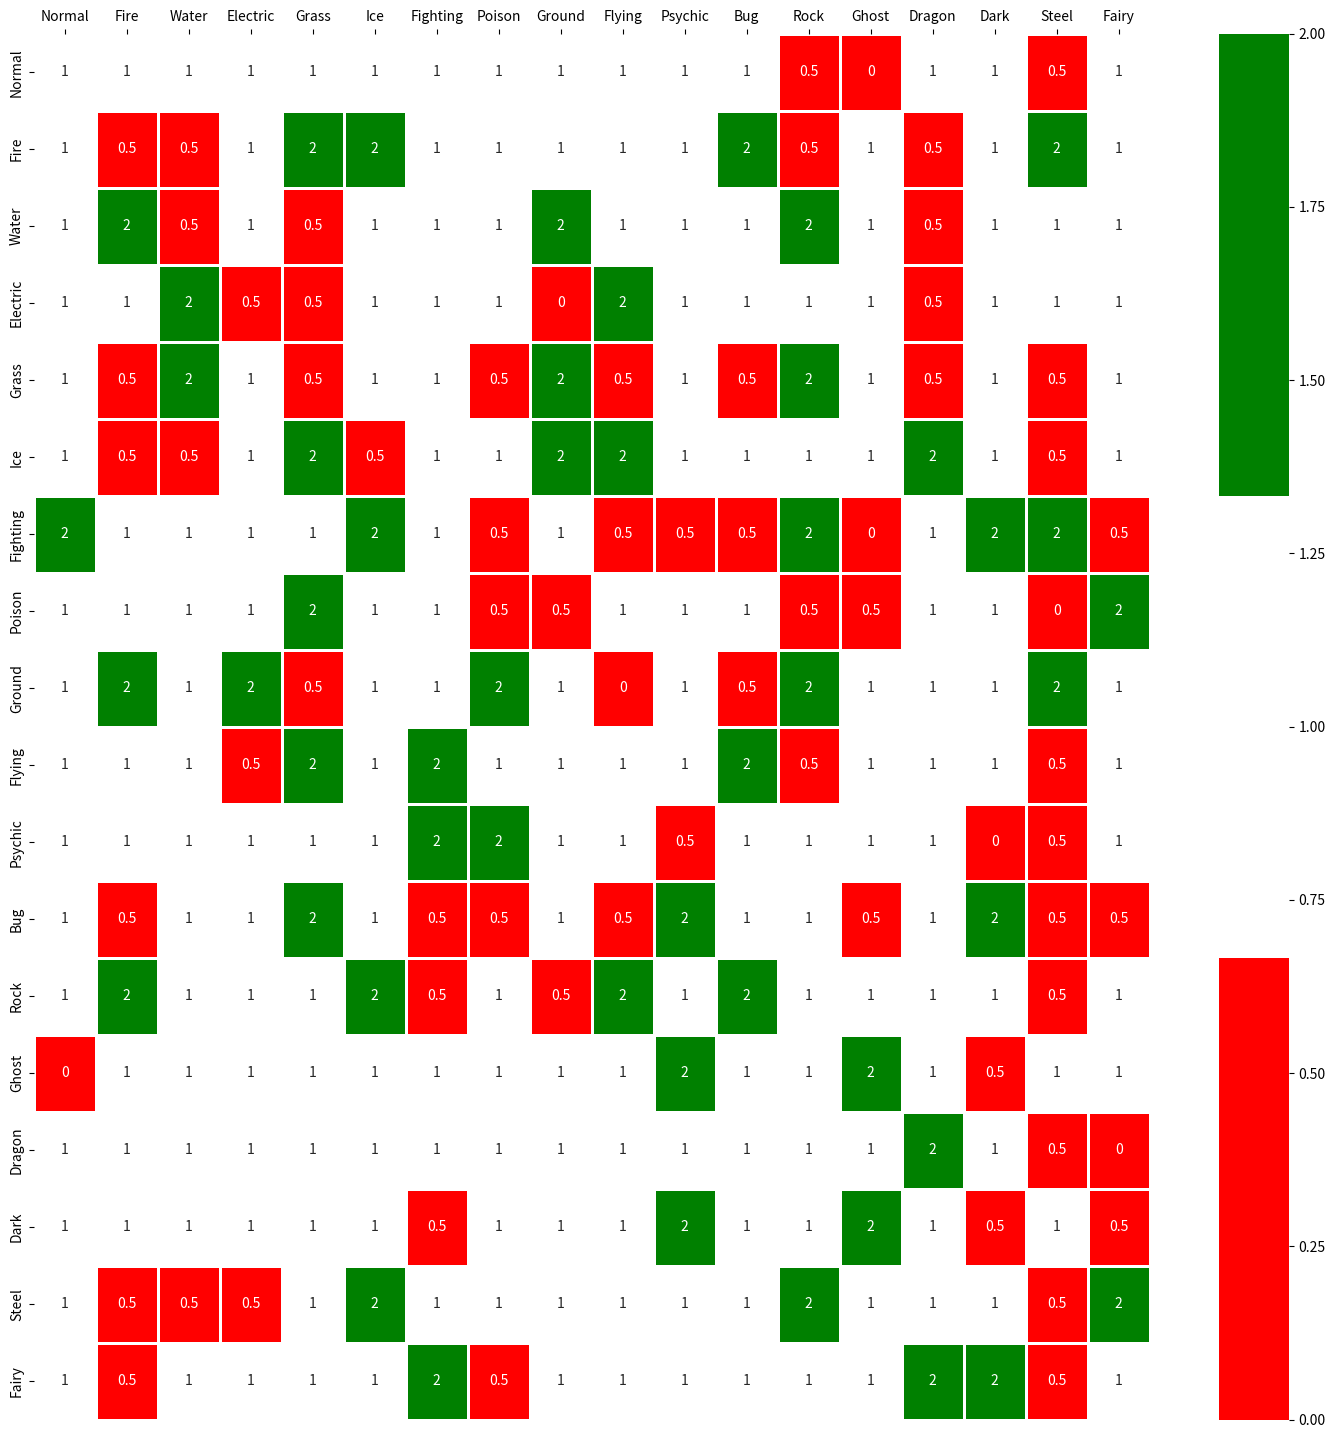
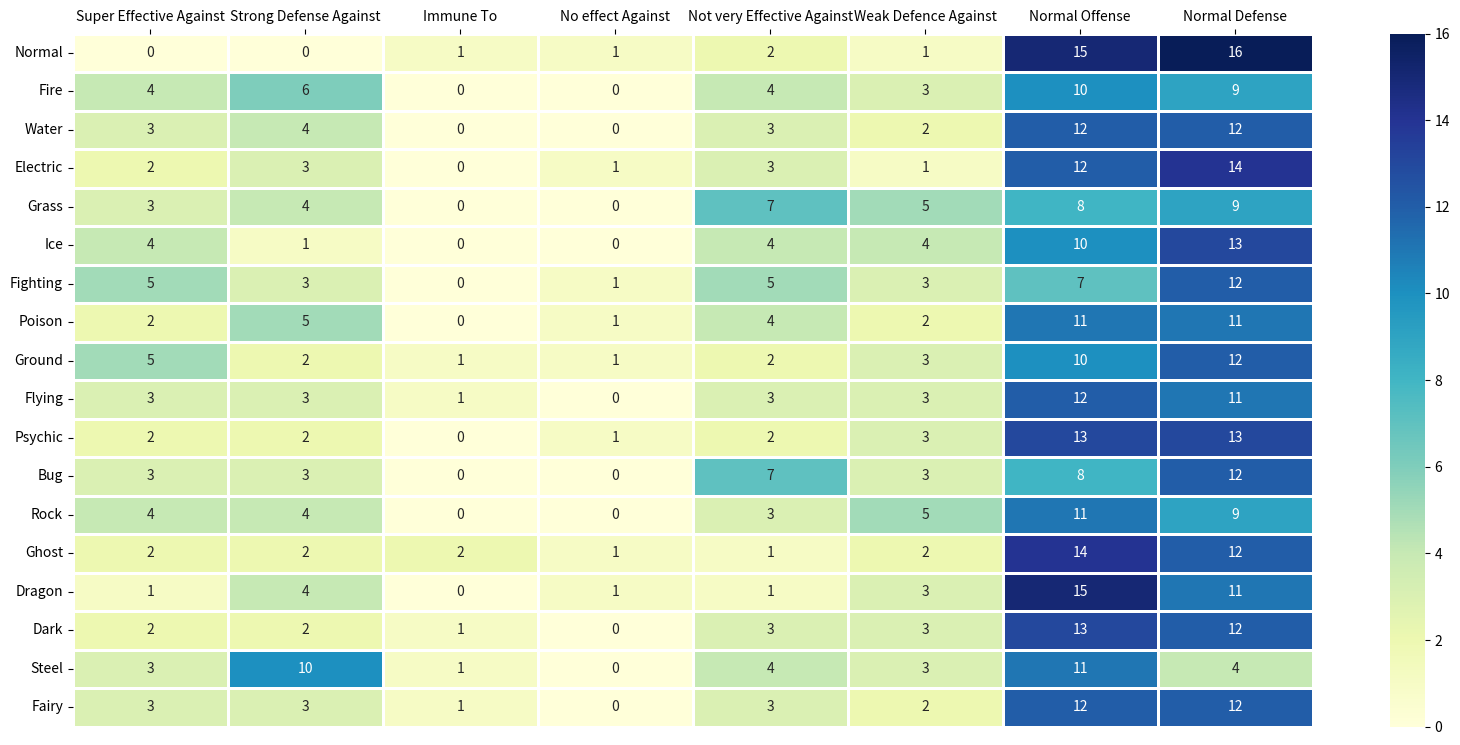
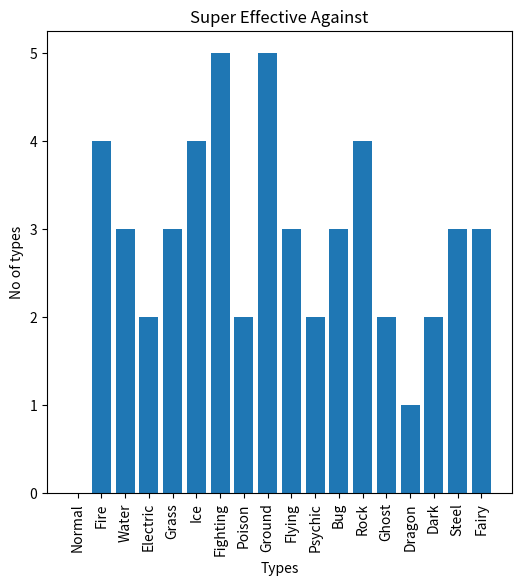
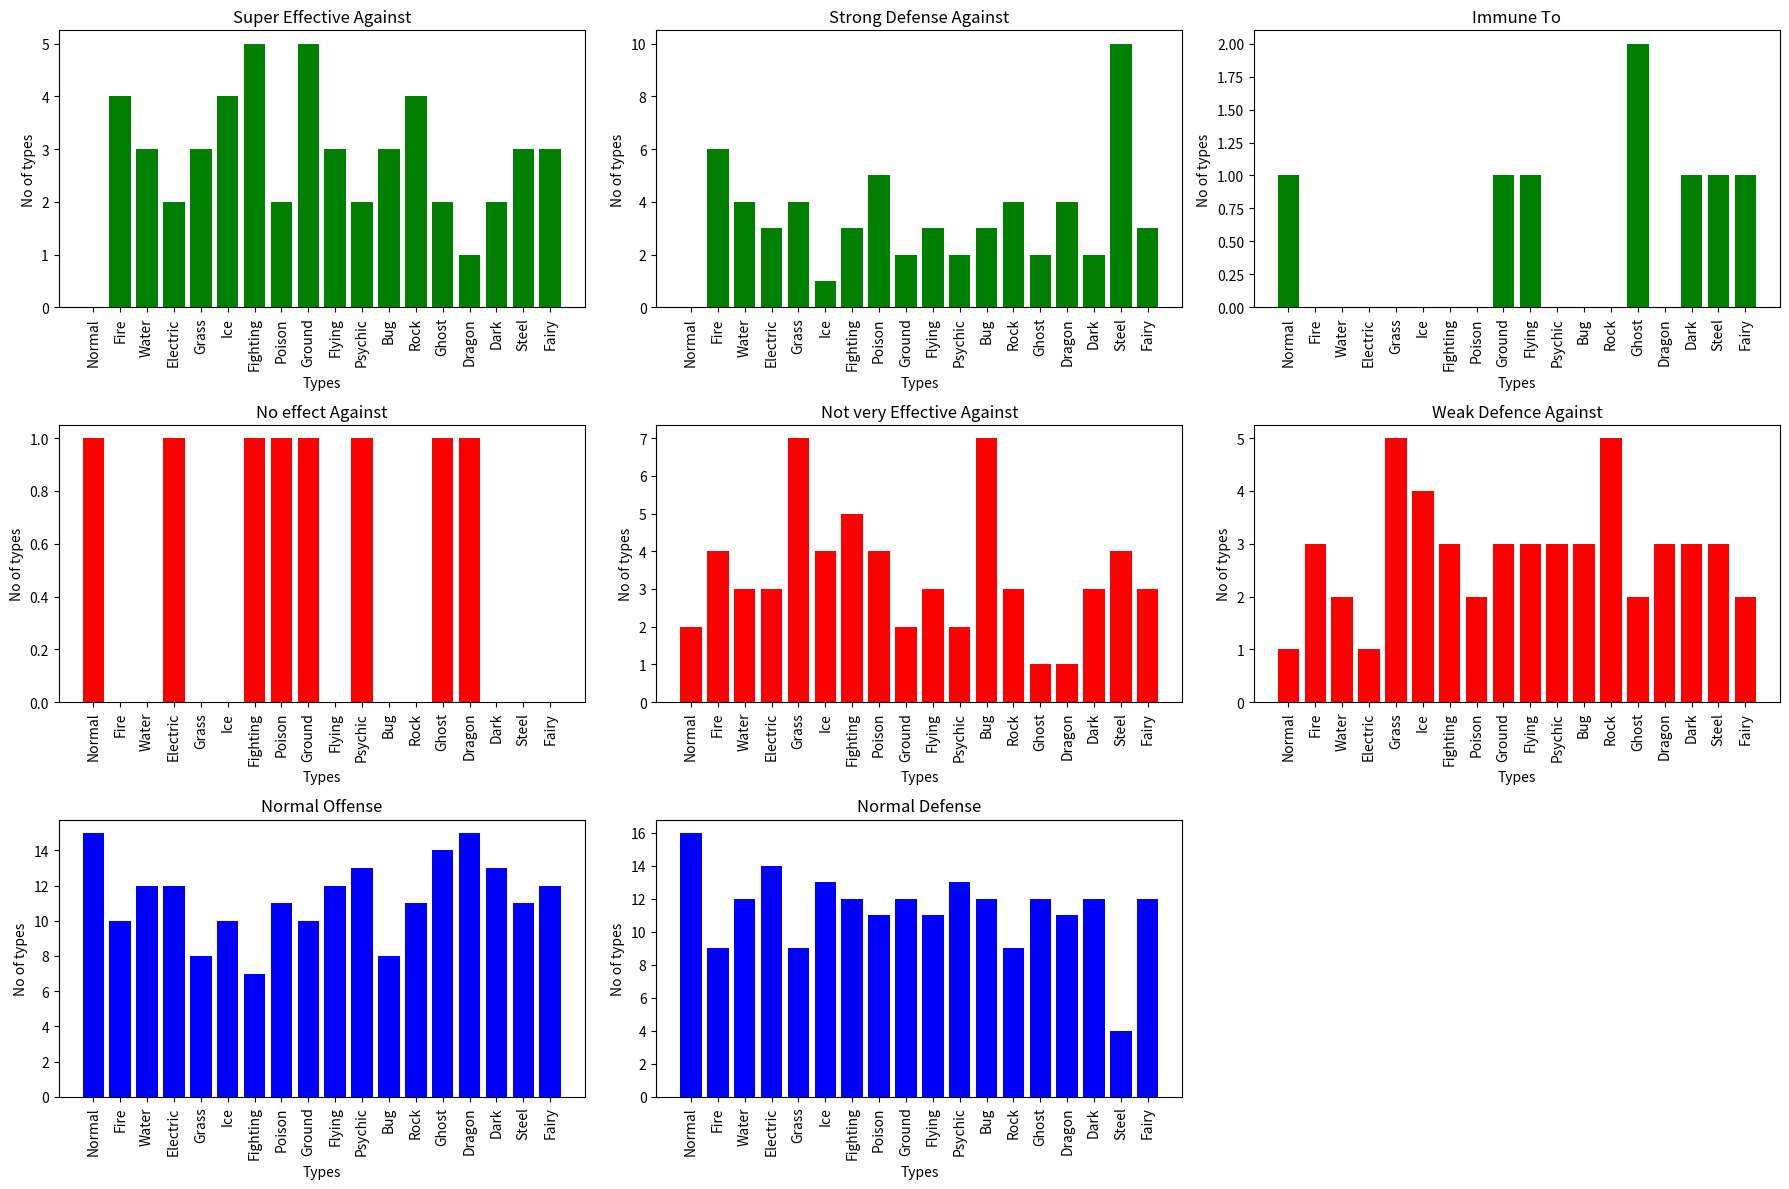
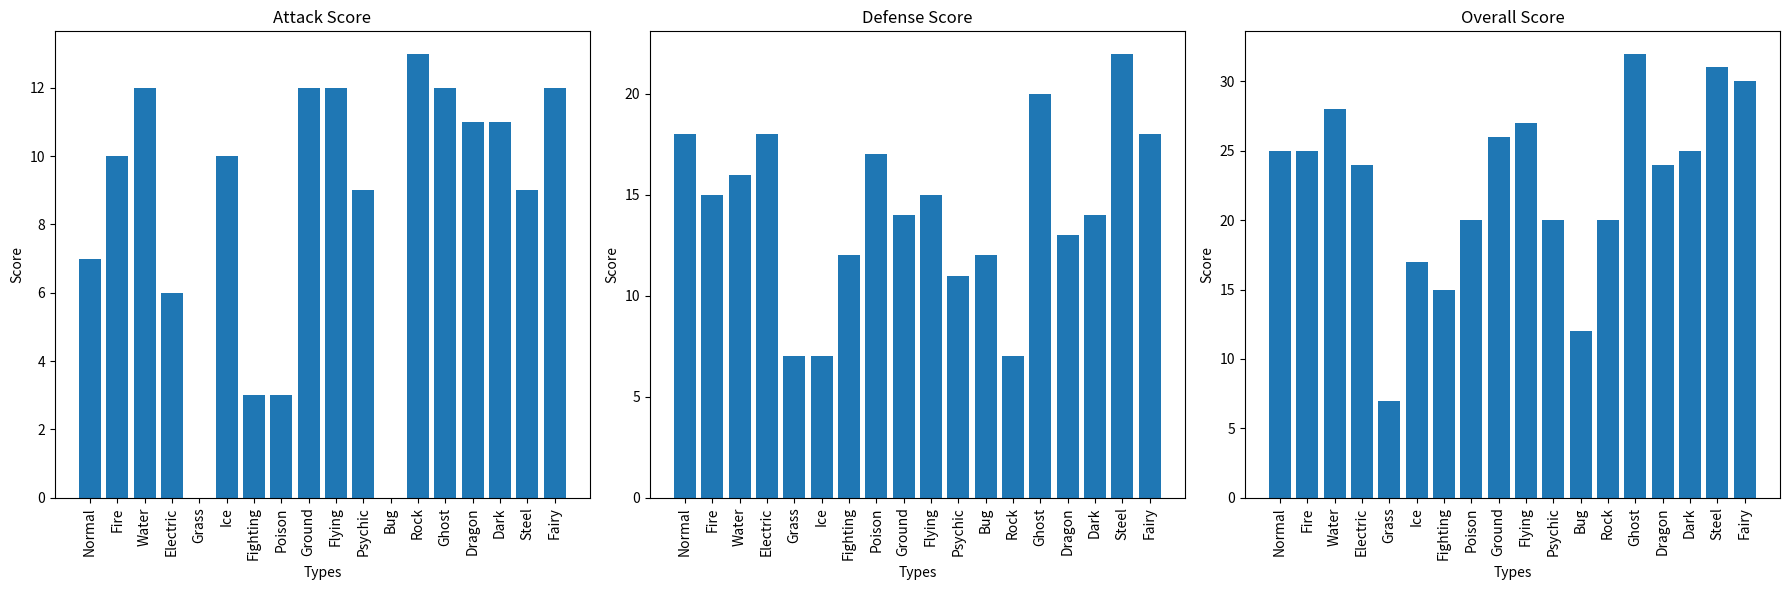
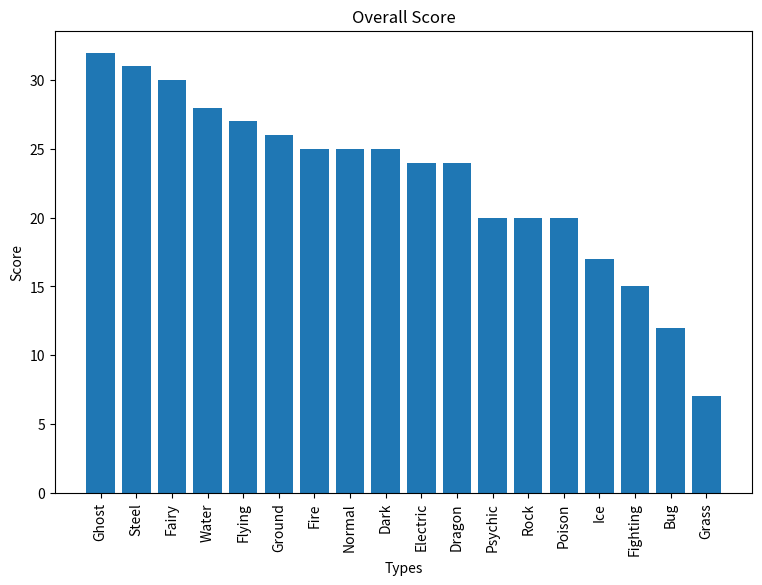
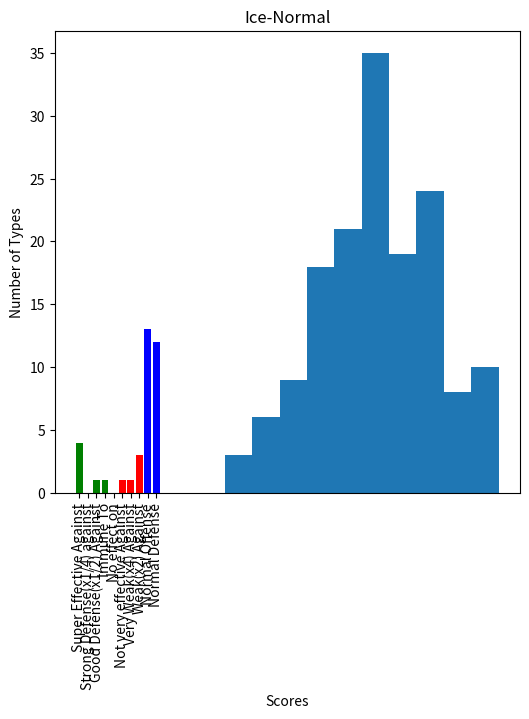

The matplotlib source for these figures, in order:
#!/usr/bin/env python
# coding: utf-8

# In[ ]:


from random import seed
from random import randint


# In[ ]:


import pandas as pd


# In[ ]:


import seaborn as sns
import matplotlib.pyplot as plt
from matplotlib.colors import ListedColormap


# In[ ]:


type=['Normal','Fire','Water','Electric','Grass','Ice','Fighting','Poison','Ground','Flying','Psychic','Bug','Rock','Ghost','Dragon','Dark','Steel','Fairy']


# In[ ]:


#Data from Pokemon Database
Normal=[1,1,1,1,1,1,1,1,1,1,1,1,0.5,0,1,1,0.5,1]
Fire=[1,0.5,0.5,1,2,2,1,1,1,1,1,2,0.5,1,0.5,1,2,1]
Water=[1,2,0.5,1,0.5,1,1,1,2,1,1,1,2,1,0.5,1,1,1]
Electric=[1,1,2,0.5,0.5,1,1,1,0,2,1,1,1,1,0.5,1,1,1]
Grass=[1,0.5,2,1,0.5,1,1,0.5,2,0.5,1,0.5,2,1,0.5,1,0.5,1]
Ice=[1,0.5,0.5,1,2,0.5,1,1,2,2,1,1,1,1,2,1,0.5,1]
Fighting=[2,1,1,1,1,2,1,0.5,1,0.5,0.5,0.5,2,0,1,2,2,0.5]
Poison=[1,1,1,1,2,1,1,0.5,0.5,1,1,1,0.5,0.5,1,1,0,2]
Ground=[1,2,1,2,0.5,1,1,2,1,0,1,0.5,2,1,1,1,2,1]
Flying=[1,1,1,0.5,2,1,2,1,1,1,1,2,0.5,1,1,1,0.5,1]
Psychic=[1,1,1,1,1,1,2,2,1,1,0.5,1,1,1,1,0,0.5,1]
Bug=[1,0.5,1,1,2,1,0.5,0.5,1,0.5,2,1,1,0.5,1,2,0.5,0.5]
Rock=[1,2,1,1,1,2,0.5,1,0.5,2,1,2,1,1,1,1,0.5,1]
Ghost=[0,1,1,1,1,1,1,1,1,1,2,1,1,2,1,0.5,1,1]
Dragon=[1,1,1,1,1,1,1,1,1,1,1,1,1,1,2,1,0.5,0]
Dark=[1,1,1,1,1,1,0.5,1,1,1,2,1,1,2,1,0.5,1,0.5]
Steel=[1,0.5,0.5,0.5,1,2,1,1,1,1,1,1,2,1,1,1,0.5,2]
Fairy=[1,0.5,1,1,1,1,2,0.5,1,1,1,1,1,1,2,2,0.5,1]


# In[ ]:


#Creating a pandas dataframe
types=[Normal,Fire,Water,Electric,Grass,Ice,Fighting,Poison,Ground,Flying,Psychic,Bug,Rock,Ghost,Dragon,Dark,Steel,Fairy]   
df = pd.DataFrame(columns=type)
for i in range(18):
    df.loc[i] = types[i]     
df.index = type
df


# In[ ]:


#Plotting a seaborn heatmap; Left to Right represent Attack, Top to Bottom represents Defense
fig, ax = plt.subplots(figsize=(18,18)) 
ax=sns.heatmap(df,annot=True,fmt='g',cmap=ListedColormap(['red', 'white', 'green']),linewidths=1)
ax.xaxis.tick_top()
plt.show()


# In[ ]:


#Function to separate all types into categories for a given type
def attack(type_num): 
    x2,x1,x_half,x0=[],[],[],[]
    
    for i,item in enumerate(types[type_num]):
        if item==2:
            x2.append(type[i])
        elif item==0.5:
            x_half.append(type[i])
        elif item==0:
            x0.append(type[i])
        else:
            x1.append(type[i])
 
    return x2,x1,x_half,x0


# In[ ]:


#Printing out the data obtained from attack function
def print_attack(type_num):
    x2,x1,x_half,x0=attack(type_num)
    print(f'{type[type_num]}: OFFENSE')
    print(f'Super Effective against: {x2}')
    print(f'Not Very Effective against: {x_half}')
    print(f'Normal Damage: {x1}')
    print(f'No Effect: {x0}')


# In[ ]:


#Function to separate all types into categories for a given type
def defense(type_num):
    x2,x1,x_half,x0=[],[],[],[]
    
    for index,i in enumerate(types):
        item=i[type_num]
        if item==2:
            x2.append(type[index])
        elif item==0.5:
            x_half.append(type[index])
        elif item==0:
            x0.append(type[index])
        else:
            x1.append(type[index])
    
    return x2,x1,x_half,x0


# In[ ]:


#Printing out the data obtained from defense function
def print_defense(type_num):
    x2,x1,x_half,x0=defense(type_num)
    print(f'{type[type_num]}: DEFENSE')
    print(f'Very Weak against: {x2}')
    print(f'Good Defence against: {x_half}')
    print(f'Normal Defence: {x1}')
    print(f'Resistant to: {x0}')


# In[ ]:


#Dataframe to store the number of types under each category
ranks = pd.DataFrame(columns=['Super Effective Against','Strong Defense Against','Immune To','No effect Against','Not very Effective Against','Weak Defence Against','Normal Offense','Normal Defense'])
for i in range(18):
    d2,d1,d_half,d0=defense(i)
    a2,a1,a_half,a0=attack(i)
    row=[len(a2),len(d_half),len(d0),len(a0),len(a_half),len(d2),len(a1),len(d1)]
    ranks.loc[i] = row   
ranks.index = type
ranks = ranks.astype(int)
ranks


# In[ ]:


#Seaborn heatmap for the above dataframe
fig, ax = plt.subplots(figsize=(20,9)) 
ax=sns.heatmap(ranks,annot=True,fmt='g',cmap='YlGnBu',linewidths=1)
ax.xaxis.tick_top()
plt.show()


# In[ ]:


fig, ax = plt.subplots(figsize=(6,6)) 
ax.bar(type,ranks["Super Effective Against"])
plt.title('Super Effective Against')
plt.xlabel('Types')
plt.ylabel('No of types')
plt.xticks(rotation=90)
plt.show()


# In[ ]:


#Plotting graphs for each type for each category
plt.figure(figsize=(18,12))
num_rows=3
num_cols=3
for i in range(8):
    plt.subplot(num_rows,num_cols,i+1)
    if i<3:
        plt.bar(type,ranks[ranks.columns[i]],color='green')
    elif i<6:
        plt.bar(type,ranks[ranks.columns[i]],color='red')   
    else:
        plt.bar(type,ranks[ranks.columns[i]],color='blue')
    plt.title(ranks.columns[i])
    plt.xlabel('Types')
    plt.ylabel('No of types')
    plt.xticks(rotation=90)
plt.tight_layout(h_pad=1.0)
plt.show()


# In[ ]:


#display dataframe with scores
scores= pd.DataFrame(columns=['Attack Score','Defense Score','Overall Score'])
for i in range(18):
    d2,d1,d_half,d0=defense(i)
    a2,a1,a_half,a0=attack(i)
    att_sc= 2*len(a2) + 1*len(a1) - 2*len(a_half) - 4*len(a0)
    def_sc= 2*len(d_half) + 1*len(d1) - 2*len(d2) + 4*len(d0)
    tot_sc=att_sc+def_sc
    row=[att_sc,def_sc,tot_sc]
    scores.loc[i] = row   
scores.index = type
scores


# In[ ]:


#Plotting graphs for each type based on scores
plt.figure(figsize=(18,6))
num_rows=1
num_cols=3
for i in range(3):
    plt.subplot(num_rows,num_cols,i+1)
    plt.bar(type,scores[scores.columns[i]])
    plt.title(scores.columns[i])
    plt.xlabel('Types')
    plt.ylabel('Score')
    plt.xticks(rotation=90)
plt.tight_layout(h_pad=1.0)
plt.show()


# In[ ]:


#Sorted according to overall score
sorted_scores=scores.sort_values(by=['Overall Score'],ascending=False)
sorted_scores


# In[ ]:


#Plotting each type according to overall score
fig, ax = plt.subplots(figsize=(9,6)) 
ax.bar(sorted_scores.index,sorted_scores['Overall Score'])
plt.title('Overall Score')
plt.xlabel('Types')
plt.ylabel('Score')
plt.xticks(rotation=90)
plt.show()


# In[ ]:


#Function to get different attack categories for a combination of any two types
def comb_attack(type_num1,type_num2): 
    t1_x2,t1_x1,t1_xhalf,t1_x0=attack(type_num1)
    t2_x2,t2_x1,t2_xhalf,t2_x0=attack(type_num2)
    x2,x1,x_half,x0=[],[],[],[]
    for t in type:
        if (t in t1_x2 or t in t2_x2):
            x2.append(t)
        elif(t in t1_x1 or t in t2_x1):
            x1.append(t)
        elif(t in t1_xhalf or t in t2_xhalf):
            x_half.append(t)
        elif(t in t1_x0 or t in t2_x0):
            x0.append(t)
            
    return x2,x1,x_half,x0           


# In[ ]:


#Printing out the above data
def print_comb_attack(type_num1,type_num2):
    x2,x1,x_half,x0=comb_attack(type_num1,type_num2)
    print(f'{type[type_num1]}-{type[type_num2]}: OFFENSE')
    print(f'Super Effective against: {x2}')
    print(f'Not Very Effective against: {x_half}')
    print(f'Normal Damage: {x1}')
    print(f'No Effect: {x0}')


# In[ ]:


#Function to get different defense categories for a combination of any two types
def comb_defense(type_num1,type_num2): 
    t1_x2,t1_x1,t1_xhalf,t1_x0=defense(type_num1)
    t2_x2,t2_x1,t2_xhalf,t2_x0=defense(type_num2)
    x4,x2,x1,x_half,x_quarter,x0=[],[],[],[],[],[]
    for t in type:
        if(t in t1_x0 or t in t2_x0):
            x0.append(t)
        elif (t in t1_x2 and t in t2_x2):
            x4.append(t)
        elif(t in t1_x2 and t in t2_x1):
            x2.append(t)
        elif(t in t1_x2 and t in t2_xhalf):
            x1.append(t)
        elif (t in t1_x1 and t in t2_x2):
            x2.append(t)
        elif(t in t1_x1 and t in t2_x1):
            x1.append(t)
        elif(t in t1_x1 and t in t2_xhalf):
            x_half.append(t)
        elif (t in t1_xhalf and t in t2_x2):
            x1.append(t)
        elif(t in t1_xhalf and t in t2_x1):
            x_half.append(t)
        elif(t in t1_xhalf and t in t2_xhalf):
            x_quarter.append(t)
            
    return x4,x2,x1,x_half,x_quarter,x0


# In[ ]:


#Printing out the above data
def print_comb_defense(type_num1,type_num2):
    x4,x2,x1,x_half,x_quarter,x0=comb_defense(type_num1,type_num2)
    print(f'{type[type_num1]}-{type[type_num2]}: DEFENSE')
    print(f'Very Weak against (x4): {x4}')
    print(f'Weak against (x2): {x2}')
    print(f'Very Good Defence against (x1/4): {x_quarter}')
    print(f'Good Defence against(x1/2): {x_half}')
    print(f'Normal Defence: {x1}')
    print(f'Resistant to: {x0}')


# In[ ]:


#Plotting the number of types under each category for a combination of two given types
def plot_comb(type_num1,type_num2):
    a2,a1,a_half,a0=comb_attack(type_num1,type_num2)
    d4,d2,d1,d_half,d_quarter,d0=comb_defense(type_num1,type_num2)
    cat=['Super Effective Against','Strong Defense(x1/4) against','Good Defense(x1/2) Against','Immune To','No effect on','Not very effective Against','Very Weak(x4) Against','Weak(x2) Against','Normal Offense','Normal Defense']
    num_cat=[len(a2),len(d_quarter),len(d_half),len(d0),len(a0),len(a_half),len(d4),len(d2),len(a1),len(d1)]
    fig, ax = plt.subplots(figsize=(6,6)) 
    ax.bar(cat,num_cat,color=['green','green','green','green','red','red','red','red','blue','blue'])
    plt.title(f'{type[type_num1]}-{type[type_num2]}')
    plt.ylabel('No of types')
    plt.xticks(rotation=90)
    plt.show()


# In[ ]:


#Randomly generates two numbers which correspond to types
def gen_types():
    t1=t2=0
    while (t1==t2):
        t1=randint(0,17)
        t2=randint(0,17)
    print(type[t1]+"-"+type[t2])
    return t1,t2


# In[ ]:


t1,t2=gen_types()


# In[ ]:


print_attack(t1)


# In[ ]:


print_defense(t1)


# In[ ]:


print_attack(t2)


# In[ ]:


print_defense(t2)


# In[ ]:


type[t1],type[t2]


# In[ ]:


print_comb_attack(t1,t2)


# In[ ]:


print_comb_defense(t1,t2)


# In[ ]:


plot_comb(t1,t2)


# In[ ]:


#Dataframe to store scores of combined types
comb_scores= pd.DataFrame(columns=['Attack Score','Defense Score','Overall Score'])
c=0
comb_types=[]
for i in range(18):
    for j in range(i+1,18):
        d4,d2,d1,d_half,d_quarter,d0=comb_defense(i,j)
        a2,a1,a_half,a0=comb_attack(i,j)
        att_sc= 2*len(a2) + 1*len(a1) - 2*len(a_half) - 4*len(a0)
        def_sc= 4*len(d_quarter) + 2*len(d_half) + 1*len(d1) - 2*len(d2) - 4*len(d4) + 4*len(d0)
        tot_sc=att_sc+def_sc
        row=[att_sc,def_sc,tot_sc]
        comb_scores.loc[c] = row 
        c+=1
        comb_types.append(type[i]+"-"+type[j])
comb_scores.index = comb_types
comb_scores


# In[ ]:


#Sorting them according to overall scores
sorted_comb_scores=comb_scores.sort_values(by=['Overall Score'],ascending=False)
sorted_comb_scores


# In[ ]:


print(sorted_comb_scores.to_string())


# In[ ]:


plt.hist(sorted_comb_scores["Overall Score"],bins=10)
plt.ylabel('Number of Types')
plt.xlabel('Scores');


# In[ ]:




